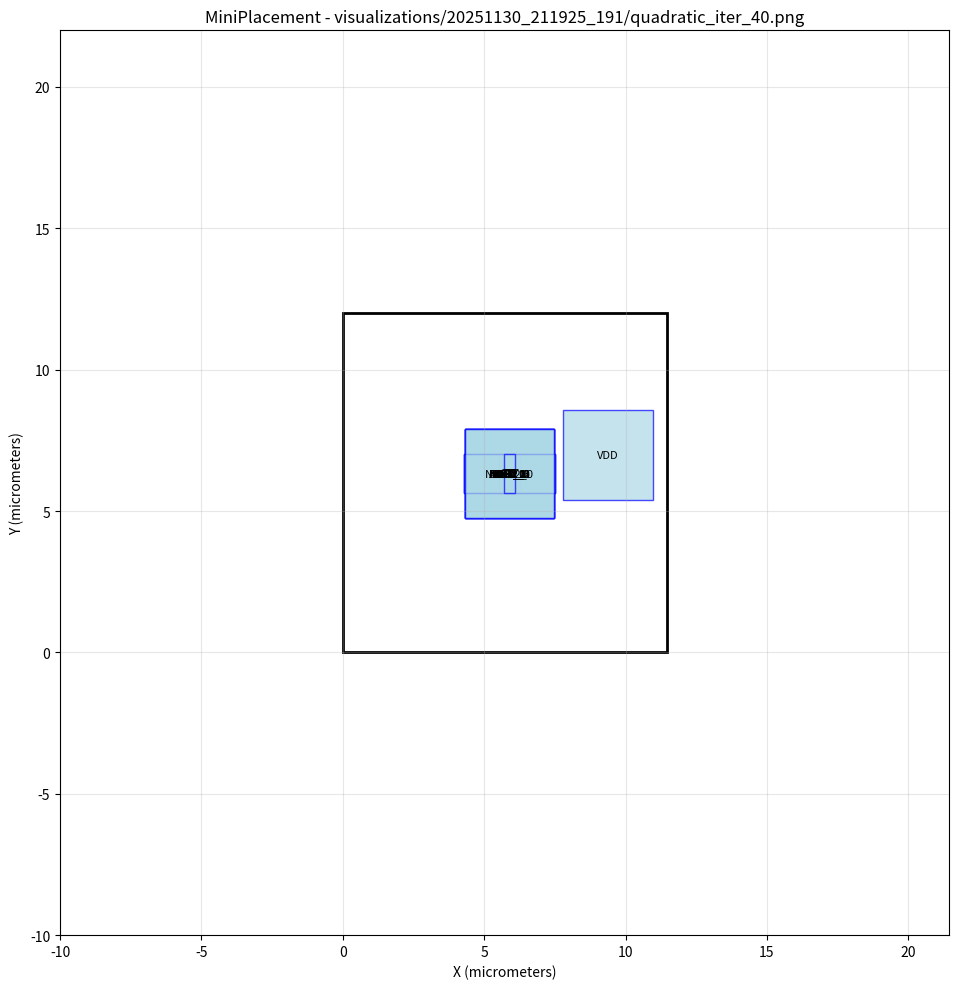

The matplotlib source for this figure: (Note: this script raises an exception after producing the figure.)
#!/usr/bin/env python3
import matplotlib.pyplot as plt
import matplotlib.patches as patches

# Create figure and axis
fig, ax = plt.subplots(1, 1, figsize=(12, 10))

# Draw core area boundary
core_rect = patches.Rectangle((0, 0), 11.4525, 12, linewidth=2, edgecolor='black', facecolor='none')
ax.add_patch(core_rect)

# Draw cells
cell_colors = []
# Cell: NOR2_3
cell_rect = patches.Rectangle((5.61703, 5.63034), 0.57, 1.4, linewidth=1, edgecolor='blue', facecolor='lightblue', alpha=0.7)
ax.add_patch(cell_rect)
ax.text(5.90203, 6.33034, 'NOR2_3', ha='center', va='center', fontsize=8)

# Cell: NOR2_2
cell_rect = patches.Rectangle((5.61511, 5.62962), 0.57, 1.4, linewidth=1, edgecolor='blue', facecolor='lightblue', alpha=0.7)
ax.add_patch(cell_rect)
ax.text(5.90011, 6.32962, 'NOR2_2', ha='center', va='center', fontsize=8)

# Cell: NOR2_1
cell_rect = patches.Rectangle((5.60997, 5.63213), 0.57, 1.4, linewidth=1, edgecolor='blue', facecolor='lightblue', alpha=0.7)
ax.add_patch(cell_rect)
ax.text(5.89497, 6.33213, 'NOR2_1', ha='center', va='center', fontsize=8)

# Cell: NOR2_0
cell_rect = patches.Rectangle((5.60845, 5.63232), 0.57, 1.4, linewidth=1, edgecolor='blue', facecolor='lightblue', alpha=0.7)
ax.add_patch(cell_rect)
ax.text(5.89345, 6.33232, 'NOR2_0', ha='center', va='center', fontsize=8)

# Cell: NAND2_0
cell_rect = patches.Rectangle((5.61169, 5.63111), 0.57, 1.4, linewidth=1, edgecolor='blue', facecolor='lightblue', alpha=0.7)
ax.add_patch(cell_rect)
ax.text(5.89669, 6.33111, 'NAND2_0', ha='center', va='center', fontsize=8)

# Cell: OR2_1
cell_rect = patches.Rectangle((5.5167, 5.63155), 0.76, 1.4, linewidth=1, edgecolor='blue', facecolor='lightblue', alpha=0.7)
ax.add_patch(cell_rect)
ax.text(5.8967, 6.33155, 'OR2_1', ha='center', va='center', fontsize=8)

# Cell: OR2_0
cell_rect = patches.Rectangle((5.51809, 5.63098), 0.76, 1.4, linewidth=1, edgecolor='blue', facecolor='lightblue', alpha=0.7)
ax.add_patch(cell_rect)
ax.text(5.89809, 6.33098, 'OR2_0', ha='center', va='center', fontsize=8)

# Cell: DFF_0
cell_rect = patches.Rectangle((4.2812, 5.63125), 3.23, 1.4, linewidth=1, edgecolor='blue', facecolor='lightblue', alpha=0.7)
ax.add_patch(cell_rect)
ax.text(5.8962, 6.33125, 'DFF_0', ha='center', va='center', fontsize=8)

# Cell: NOT_0
cell_rect = patches.Rectangle((5.70252, 5.63285), 0.38, 1.4, linewidth=1, edgecolor='blue', facecolor='lightblue', alpha=0.7)
ax.add_patch(cell_rect)
ax.text(5.89252, 6.33285, 'NOT_0', ha='center', va='center', fontsize=8)

# Cell: G0
cell_rect = patches.Rectangle((4.31114, 4.75126), 3.16228, 3.16228, linewidth=1, edgecolor='blue', facecolor='lightblue', alpha=0.7)
ax.add_patch(cell_rect)
ax.text(5.89228, 6.3324, 'G0', ha='center', va='center', fontsize=8)

# Cell: G3
cell_rect = patches.Rectangle((4.31572, 4.74987), 3.16228, 3.16228, linewidth=1, edgecolor='blue', facecolor='lightblue', alpha=0.7)
ax.add_patch(cell_rect)
ax.text(5.89686, 6.33101, 'G3', ha='center', va='center', fontsize=8)

# Cell: G2
cell_rect = patches.Rectangle((4.32056, 4.74785), 3.16228, 3.16228, linewidth=1, edgecolor='blue', facecolor='lightblue', alpha=0.7)
ax.add_patch(cell_rect)
ax.text(5.9017, 6.32899, 'G2', ha='center', va='center', fontsize=8)

# Cell: G17
cell_rect = patches.Rectangle((4.31042, 4.75215), 3.16228, 3.16228, linewidth=1, edgecolor='blue', facecolor='lightblue', alpha=0.7)
ax.add_patch(cell_rect)
ax.text(5.89156, 6.33329, 'G17', ha='center', va='center', fontsize=8)

# Cell: AND2_0
cell_rect = patches.Rectangle((5.51558, 5.63155), 0.76, 1.4, linewidth=1, edgecolor='blue', facecolor='lightblue', alpha=0.7)
ax.add_patch(cell_rect)
ax.text(5.89558, 6.33155, 'AND2_0', ha='center', va='center', fontsize=8)

# Cell: DFF_1
cell_rect = patches.Rectangle((4.28137, 5.6315), 3.23, 1.4, linewidth=1, edgecolor='blue', facecolor='lightblue', alpha=0.7)
ax.add_patch(cell_rect)
ax.text(5.89637, 6.3315, 'DFF_1', ha='center', va='center', fontsize=8)

# Cell: VDD
cell_rect = patches.Rectangle((7.79123, 5.40599), 3.16228, 3.16228, linewidth=1, edgecolor='blue', facecolor='lightblue', alpha=0.7)
ax.add_patch(cell_rect)
ax.text(9.37237, 6.98713, 'VDD', ha='center', va='center', fontsize=8)

# Cell: CK
cell_rect = patches.Rectangle((4.31608, 4.74992), 3.16228, 3.16228, linewidth=1, edgecolor='blue', facecolor='lightblue', alpha=0.7)
ax.add_patch(cell_rect)
ax.text(5.89722, 6.33106, 'CK', ha='center', va='center', fontsize=8)

# Cell: DFF_2
cell_rect = patches.Rectangle((4.28419, 5.63103), 3.23, 1.4, linewidth=1, edgecolor='blue', facecolor='lightblue', alpha=0.7)
ax.add_patch(cell_rect)
ax.text(5.89919, 6.33103, 'DFF_2', ha='center', va='center', fontsize=8)

# Cell: G1
cell_rect = patches.Rectangle((4.3205, 4.74947), 3.16228, 3.16228, linewidth=1, edgecolor='blue', facecolor='lightblue', alpha=0.7)
ax.add_patch(cell_rect)
ax.text(5.90164, 6.33061, 'G1', ha='center', va='center', fontsize=8)

# Cell: NOT_1
cell_rect = patches.Rectangle((5.7022, 5.63244), 0.38, 1.4, linewidth=1, edgecolor='blue', facecolor='lightblue', alpha=0.7)
ax.add_patch(cell_rect)
ax.text(5.8922, 6.33244, 'NOT_1', ha='center', va='center', fontsize=8)

# Draw nets as fly-lines
net_colors = []
# Set plot properties
ax.set_aspect('equal')
ax.set_xlim(-10, 21.4525)
ax.set_ylim(-10, 22)
ax.set_xlabel('X (micrometers)')
ax.set_ylabel('Y (micrometers)')
ax.set_title('MiniPlacement - visualizations/20251130_211925_191/quadratic_iter_40.png')
ax.grid(True, alpha=0.3)

# Save the plot
plt.tight_layout()
plt.savefig('visualizations/20251130_211925_191/quadratic_iter_40.png', dpi=150, bbox_inches='tight')
plt.close()

print("Plot saved as: visualizations/20251130_211925_191/quadratic_iter_40.png")
